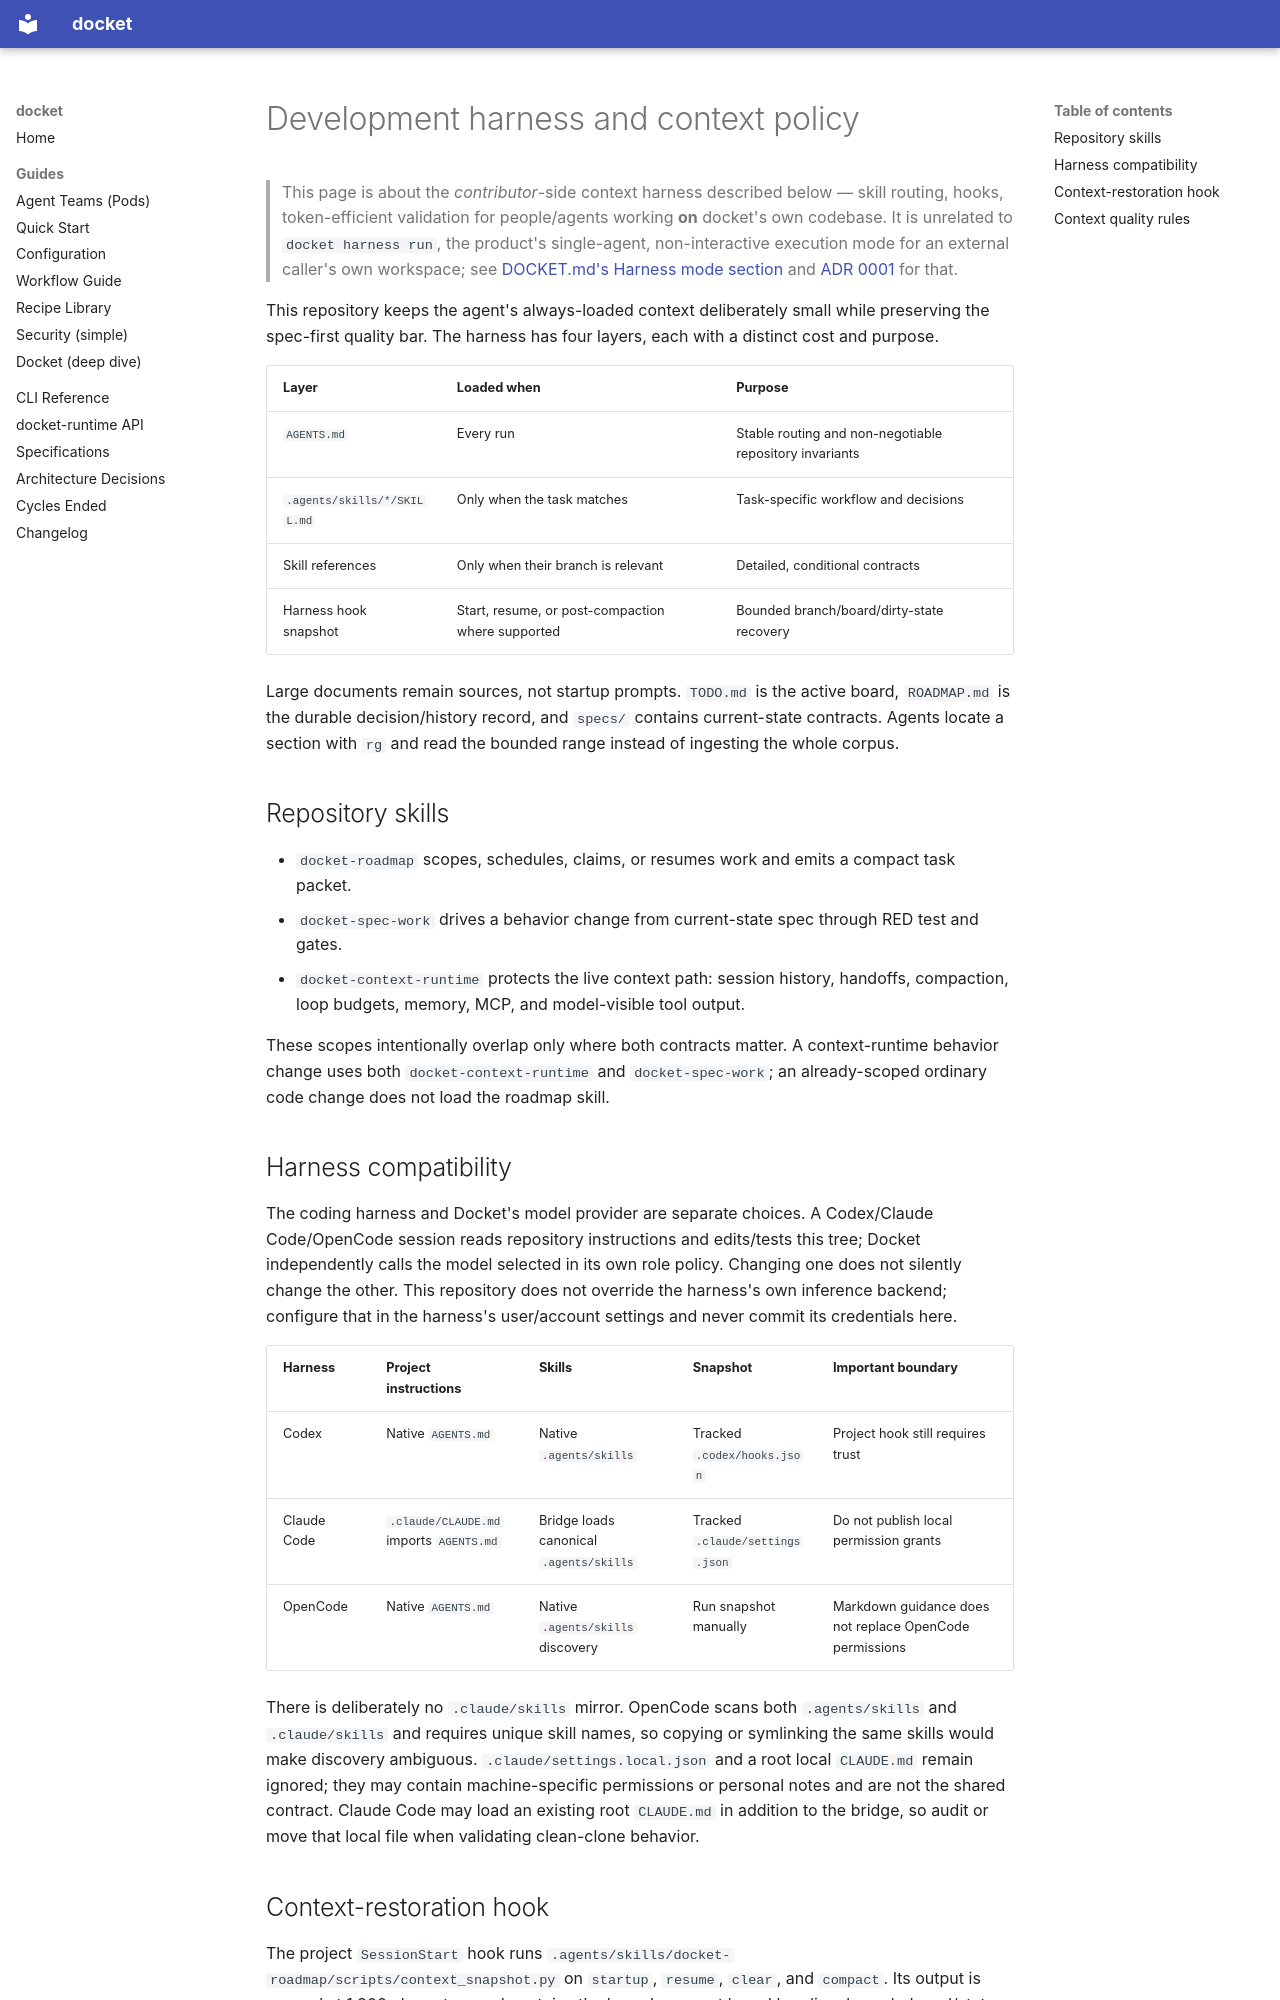

repository: yielab/docket · page: DEVELOPMENT-HARNESS/index.html · generator: mkdocs

# Development harness and context policy

> This page is about the *contributor*-side context harness described below — skill routing,
> hooks, token-efficient validation for people/agents working **on** docket's own codebase. It is
> unrelated to `docket harness run`, the product's single-agent, non-interactive execution mode
> for an external caller's own workspace; see
> [DOCKET.md's Harness mode section](DOCKET.md#harness-mode-one-agent-one-turn-for-an-external-caller)
> and [ADR 0001](adr/0001-harness-mode.md) for that.

This repository keeps the agent's always-loaded context deliberately small while preserving the
spec-first quality bar. The harness has four layers, each with a distinct cost and purpose.

| Layer | Loaded when | Purpose |
| --- | --- | --- |
| `AGENTS.md` | Every run | Stable routing and non-negotiable repository invariants |
| `.agents/skills/*/SKILL.md` | Only when the task matches | Task-specific workflow and decisions |
| Skill references | Only when their branch is relevant | Detailed, conditional contracts |
| Harness hook snapshot | Start, resume, or post-compaction where supported | Bounded branch/board/dirty-state recovery |

Large documents remain sources, not startup prompts. `TODO.md` is the active board, `ROADMAP.md`
is the durable decision/history record, and `specs/` contains current-state contracts. Agents
locate a section with `rg` and read the bounded range instead of ingesting the whole corpus.

## Repository skills

- `docket-roadmap` scopes, schedules, claims, or resumes work and emits a compact task packet.
- `docket-spec-work` drives a behavior change from current-state spec through RED test and gates.
- `docket-context-runtime` protects the live context path: session history, handoffs, compaction,
  loop budgets, memory, MCP, and model-visible tool output.

These scopes intentionally overlap only where both contracts matter. A context-runtime behavior
change uses both `docket-context-runtime` and `docket-spec-work`; an already-scoped ordinary code
change does not load the roadmap skill.

## Harness compatibility

The coding harness and Docket's model provider are separate choices. A Codex/Claude Code/OpenCode
session reads repository instructions and edits/tests this tree; Docket independently calls the
model selected in its own role policy. Changing one does not silently change the other.
This repository does not override the harness's own inference backend; configure that in the
harness's user/account settings and never commit its credentials here.

| Harness | Project instructions | Skills | Snapshot | Important boundary |
| --- | --- | --- | --- | --- |
| Codex | Native `AGENTS.md` | Native `.agents/skills` | Tracked `.codex/hooks.json` | Project hook still requires trust |
| Claude Code | `.claude/CLAUDE.md` imports `AGENTS.md` | Bridge loads canonical `.agents/skills` | Tracked `.claude/settings.json` | Do not publish local permission grants |
| OpenCode | Native `AGENTS.md` | Native `.agents/skills` discovery | Run snapshot manually | Markdown guidance does not replace OpenCode permissions |

There is deliberately no `.claude/skills` mirror. OpenCode scans both `.agents/skills` and
`.claude/skills` and requires unique skill names, so copying or symlinking the same skills would
make discovery ambiguous. `.claude/settings.local.json` and a root local `CLAUDE.md` remain ignored;
they may contain machine-specific permissions or personal notes and are not the shared contract.
Claude Code may load an existing root `CLAUDE.md` in addition to the bridge, so audit or move that
local file when validating clean-clone behavior.
